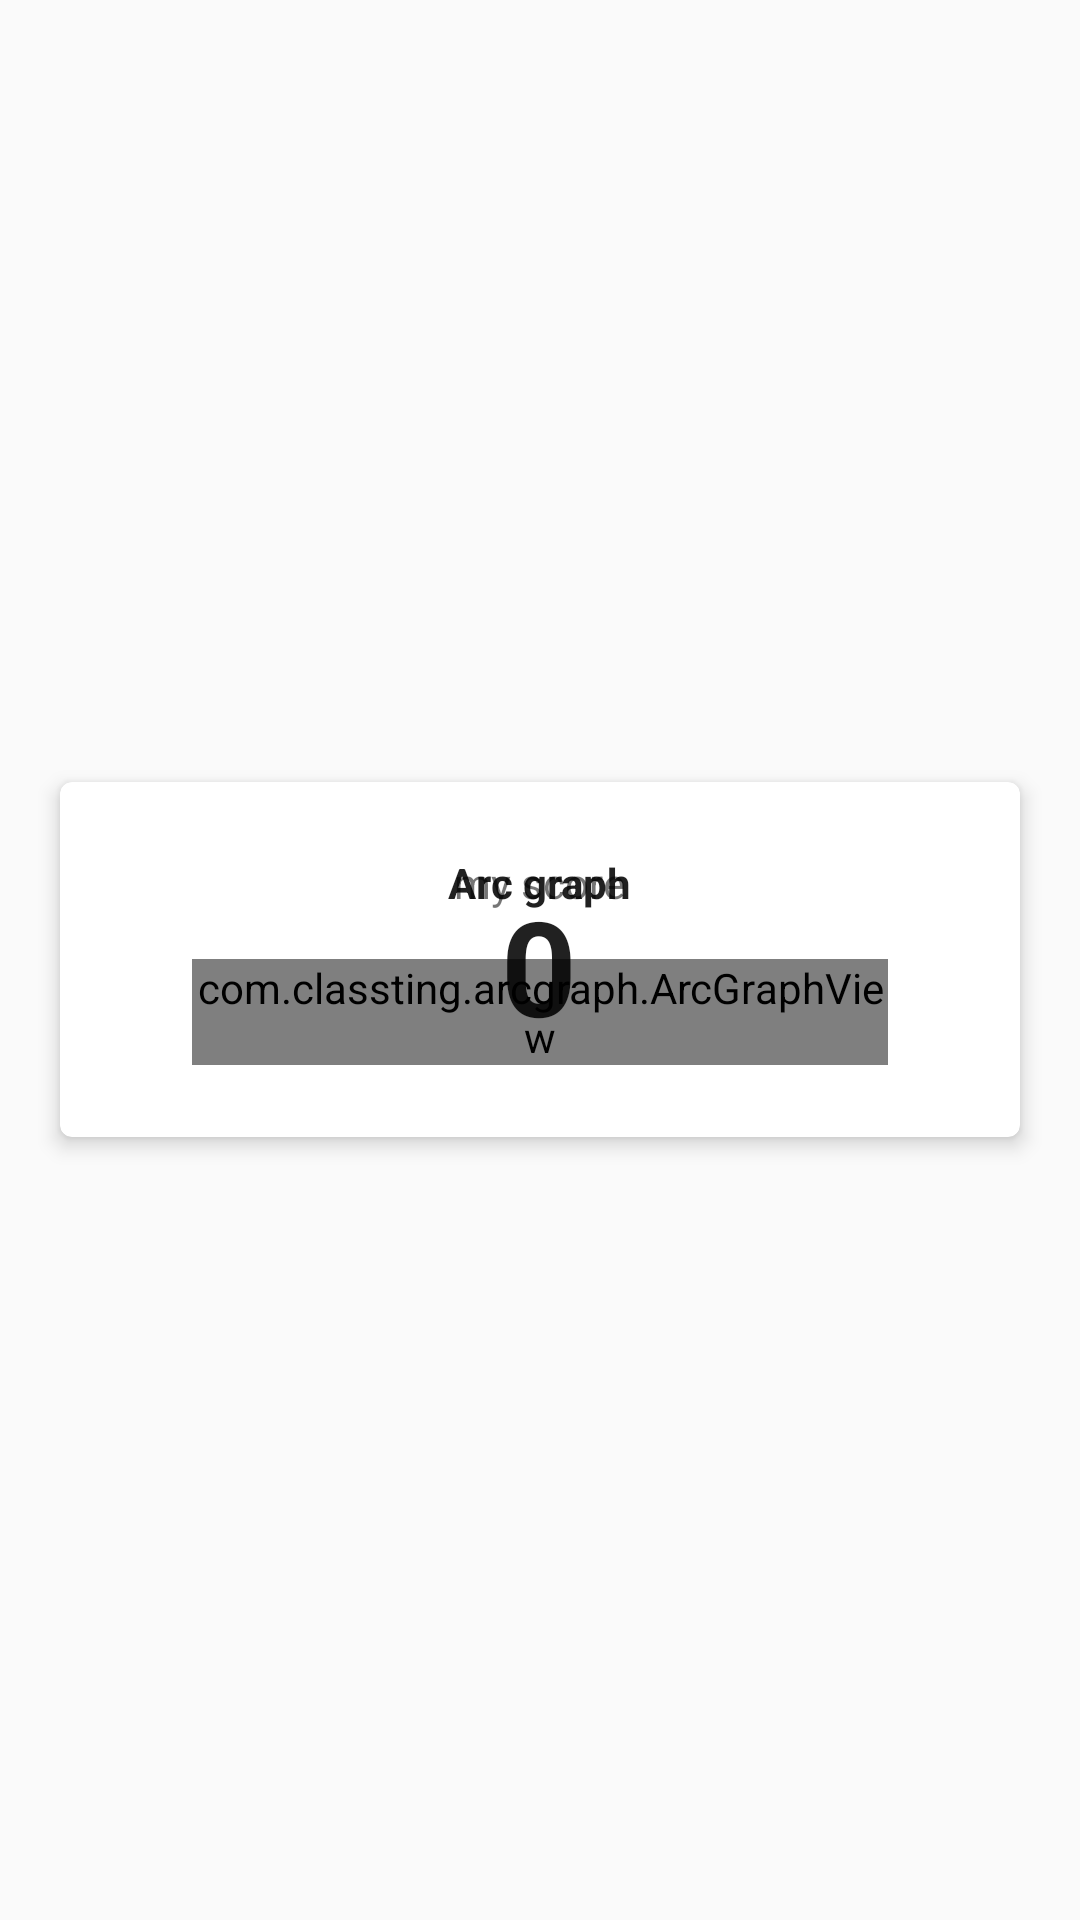

Write the Android layout XML for this screen, with the resource values it uses.
<!-- AndroidManifest.xml: application theme AppTheme -->
<!-- res/layout/view_arc_graph.xml -->
<?xml version="1.0" encoding="utf-8"?>
<LinearLayout
    xmlns:android="http://schemas.android.com/apk/res/android"
    xmlns:app="http://schemas.android.com/apk/res-auto"
    android:orientation="horizontal"
    android:layout_width="match_parent"
    android:layout_height="wrap_content"
    android:gravity="center">

    <android.support.v7.widget.CardView
        android:layout_width="match_parent"
        android:layout_height="wrap_content"
        android:layout_margin="16dp"
        app:cardPreventCornerOverlap="false"
        app:cardUseCompatPadding="true"
        app:cardCornerRadius="4dp"
        app:cardElevation="4dp">

        <RelativeLayout
            android:layout_width="match_parent"
            android:layout_height="wrap_content"
            android:padding="24dp">

            <TextView
                android:id="@+id/title"
                android:layout_width="wrap_content"
                android:layout_height="wrap_content"
                android:layout_centerHorizontal="true"
                android:text="@string/label.arc_graph.title"
                android:textColor="@color/black_87"
                android:textStyle="bold"/>

            <com.classting.arcgraph.ArcGraphView
                android:id="@+id/graph"
                android:layout_width="match_parent"
                android:layout_height="wrap_content"
                android:layout_below="@+id/title"
                android:layout_marginTop="16dp"
                android:layout_marginStart="20dp"
                android:layout_marginEnd="20dp"
                android:gravity="center"
                app:graph_stroke_width="5dp"
                app:graph_gap_angle="5"
                app:point_radius="5dp"
                app:point_stroke_width="4dp"
                app:point_score="0"
                app:section1_color="@color/graph_section1"
                app:section2_color="@color/graph_section2"
                app:section3_color="@color/graph_section3"
                app:section4_color="@color/graph_section4"/>

            <LinearLayout
                android:layout_width="wrap_content"
                android:layout_height="wrap_content"
                android:orientation="vertical"
                android:gravity="center"
                android:layout_centerInParent="true"
                android:layout_alignBottom="@+id/graph"
                android:layout_marginBottom="4dp">

                <TextView
                    android:id="@+id/score_title"
                    android:layout_width="wrap_content"
                    android:layout_height="wrap_content"
                    android:textColor="@color/black_54"
                    android:text="@string/label.arc_graph.score"/>

                <TextView
                    android:id="@+id/score_point"
                    android:layout_width="wrap_content"
                    android:layout_height="wrap_content"
                    android:gravity="bottom"
                    android:text="0"
                    android:textColor="@color/black_87"
                    android:textSize="44sp"
                    android:textStyle="bold"/>

            </LinearLayout>

        </RelativeLayout>

    </android.support.v7.widget.CardView>

</LinearLayout>
<!-- resources referenced by this layout -->
<resources>
  <color name="black_54">#8A000000</color>
  <color name="black_87">#DE000000</color>
  <color name="graph_section1">#006064</color>
  <color name="graph_section2">#0097A7</color>
  <color name="graph_section3">#00BCD4</color>
  <color name="graph_section4">#4DD0E1</color>
  <string name="label.arc_graph.score">my score</string>
  <string name="label.arc_graph.title">Arc graph</string>
  <style name="AppTheme" parent="Theme.AppCompat.Light.DarkActionBar">
          
          <item name="colorPrimary">@color/colorPrimary</item>
          <item name="colorPrimaryDark">@color/colorPrimaryDark</item>
          <item name="colorAccent">@color/colorAccent</item>
      </style>
  <color name="colorPrimary">#3F51B5</color>
  <color name="colorPrimaryDark">#303F9F</color>
  <color name="colorAccent">#FF4081</color>
</resources>
